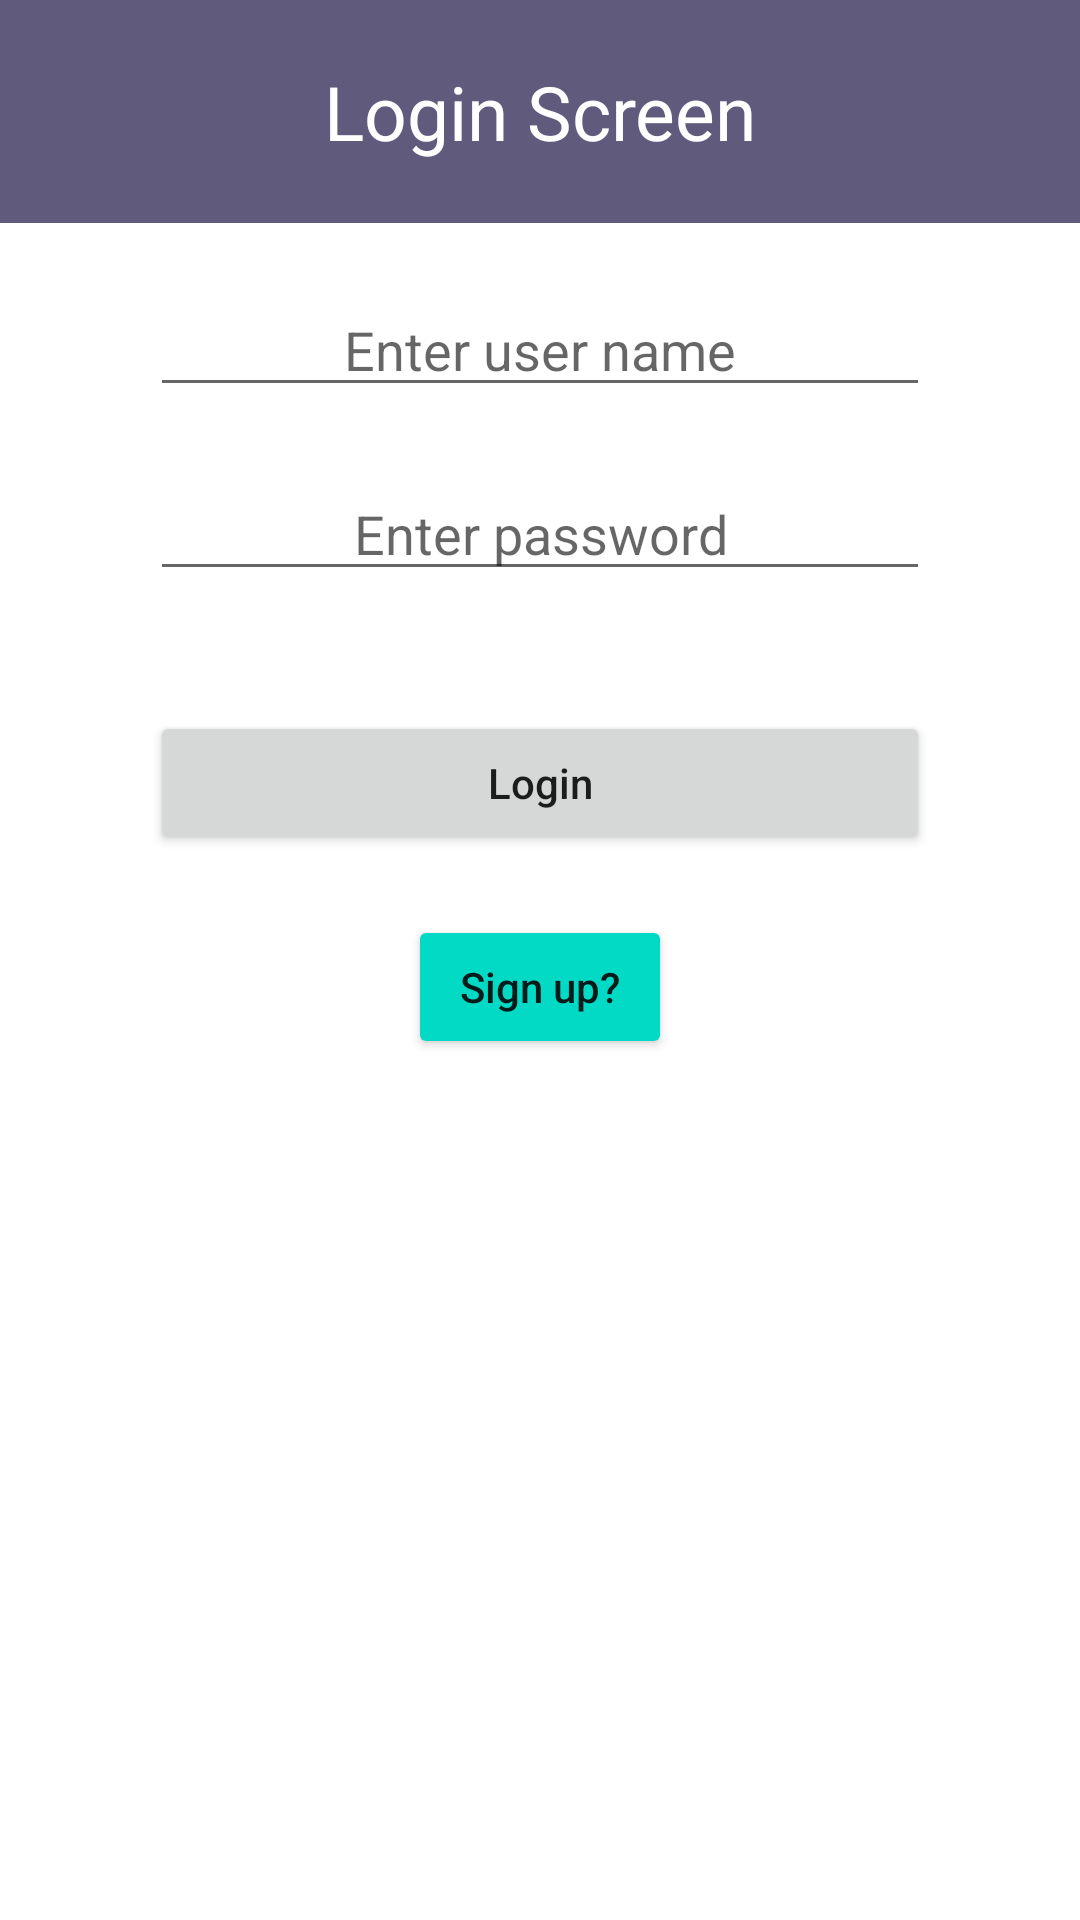

Reconstruct the res/layout file that produces this screen, plus the resources it refers to.
<!-- AndroidManifest.xml: application theme Theme.RegisterApplication -->
<!-- res/layout/fragment_login.xml -->
<?xml version="1.0" encoding="utf-8"?>
<LinearLayout xmlns:android="http://schemas.android.com/apk/res/android"
    xmlns:tools="http://schemas.android.com/tools"
    android:layout_width="match_parent"
    android:layout_height="match_parent"
    android:orientation="vertical"
    android:weightSum="1.6">

    
    <TextView
        android:layout_width="match_parent"
        android:layout_height="wrap_content"
        android:layout_weight="0.2"
        android:id="@+id/tv_login_heading"
        android:textSize="25sp"
        android:gravity="center"
        android:textColor="@color/white"
        android:background="@color/material_dynamic_tertiary40"
        android:text="@string/login_screen" />

    <EditText
        android:layout_width="match_parent"
        android:layout_height="wrap_content"
        android:gravity="center"
        android:id="@+id/et_user_name"
        android:layout_marginTop="20dp"
        android:layout_marginStart="50sp"
        android:layout_marginEnd="50sp"
        android:hint="Enter user name"

        />

    <EditText
        android:layout_width="match_parent"
        android:layout_height="wrap_content"
        android:gravity="center"
        android:id="@+id/et_password"
        android:layout_marginTop="20dp"
        android:layout_marginStart="50sp"
        android:layout_marginEnd="50sp"
        android:hint="Enter password"

        />
    <Button
        android:layout_width="match_parent"
        android:layout_height="wrap_content"
        android:text="@string/login"
        android:gravity="center"
        android:id="@+id/btn_login_now"
        android:layout_marginStart="50sp"
        android:layout_marginEnd="50sp"
        android:layout_marginTop="40dp"
        android:textAllCaps="false"
        android:textSize="14sp"
        />

    <Button
        android:layout_width="wrap_content"
        android:layout_height="wrap_content"
        android:text="Sign up?"
        android:layout_marginTop="20dp"
        android:textAllCaps="false"
        android:id="@+id/btn_signUp1"
        android:layout_gravity="center"
        android:backgroundTint="@color/teal_200"/>

</LinearLayout>
<!-- resources referenced by this layout -->
<resources>
  <string name="login">Login</string>
  <string name="login_screen">Login Screen</string>
  <style name="Theme.RegisterApplication" parent="Theme.MaterialComponents.DayNight.DarkActionBar">
          
          <item name="colorPrimary">@color/purple_500</item>
          <item name="colorPrimaryVariant">@color/purple_700</item>
          <item name="colorOnPrimary">@color/white</item>
          
          <item name="colorSecondary">@color/teal_200</item>
          <item name="colorSecondaryVariant">@color/teal_700</item>
          <item name="colorOnSecondary">@color/black</item>
          
          <item name="android:statusBarColor">?attr/colorPrimaryVariant</item>
          
      </style>
  <!-- not gathered from this repository: default colours our renderer supplied (Android Studio template values) -->
  <color name="purple_500">#FF6200EE</color>
  <color name="purple_700">#FF3700B3</color>
  <color name="teal_200">#FF03DAC5</color>
  <color name="teal_700">#FF018786</color>
  <color name="black">#FF000000</color>
  <color name="white">#FFFFFFFF</color>
</resources>
